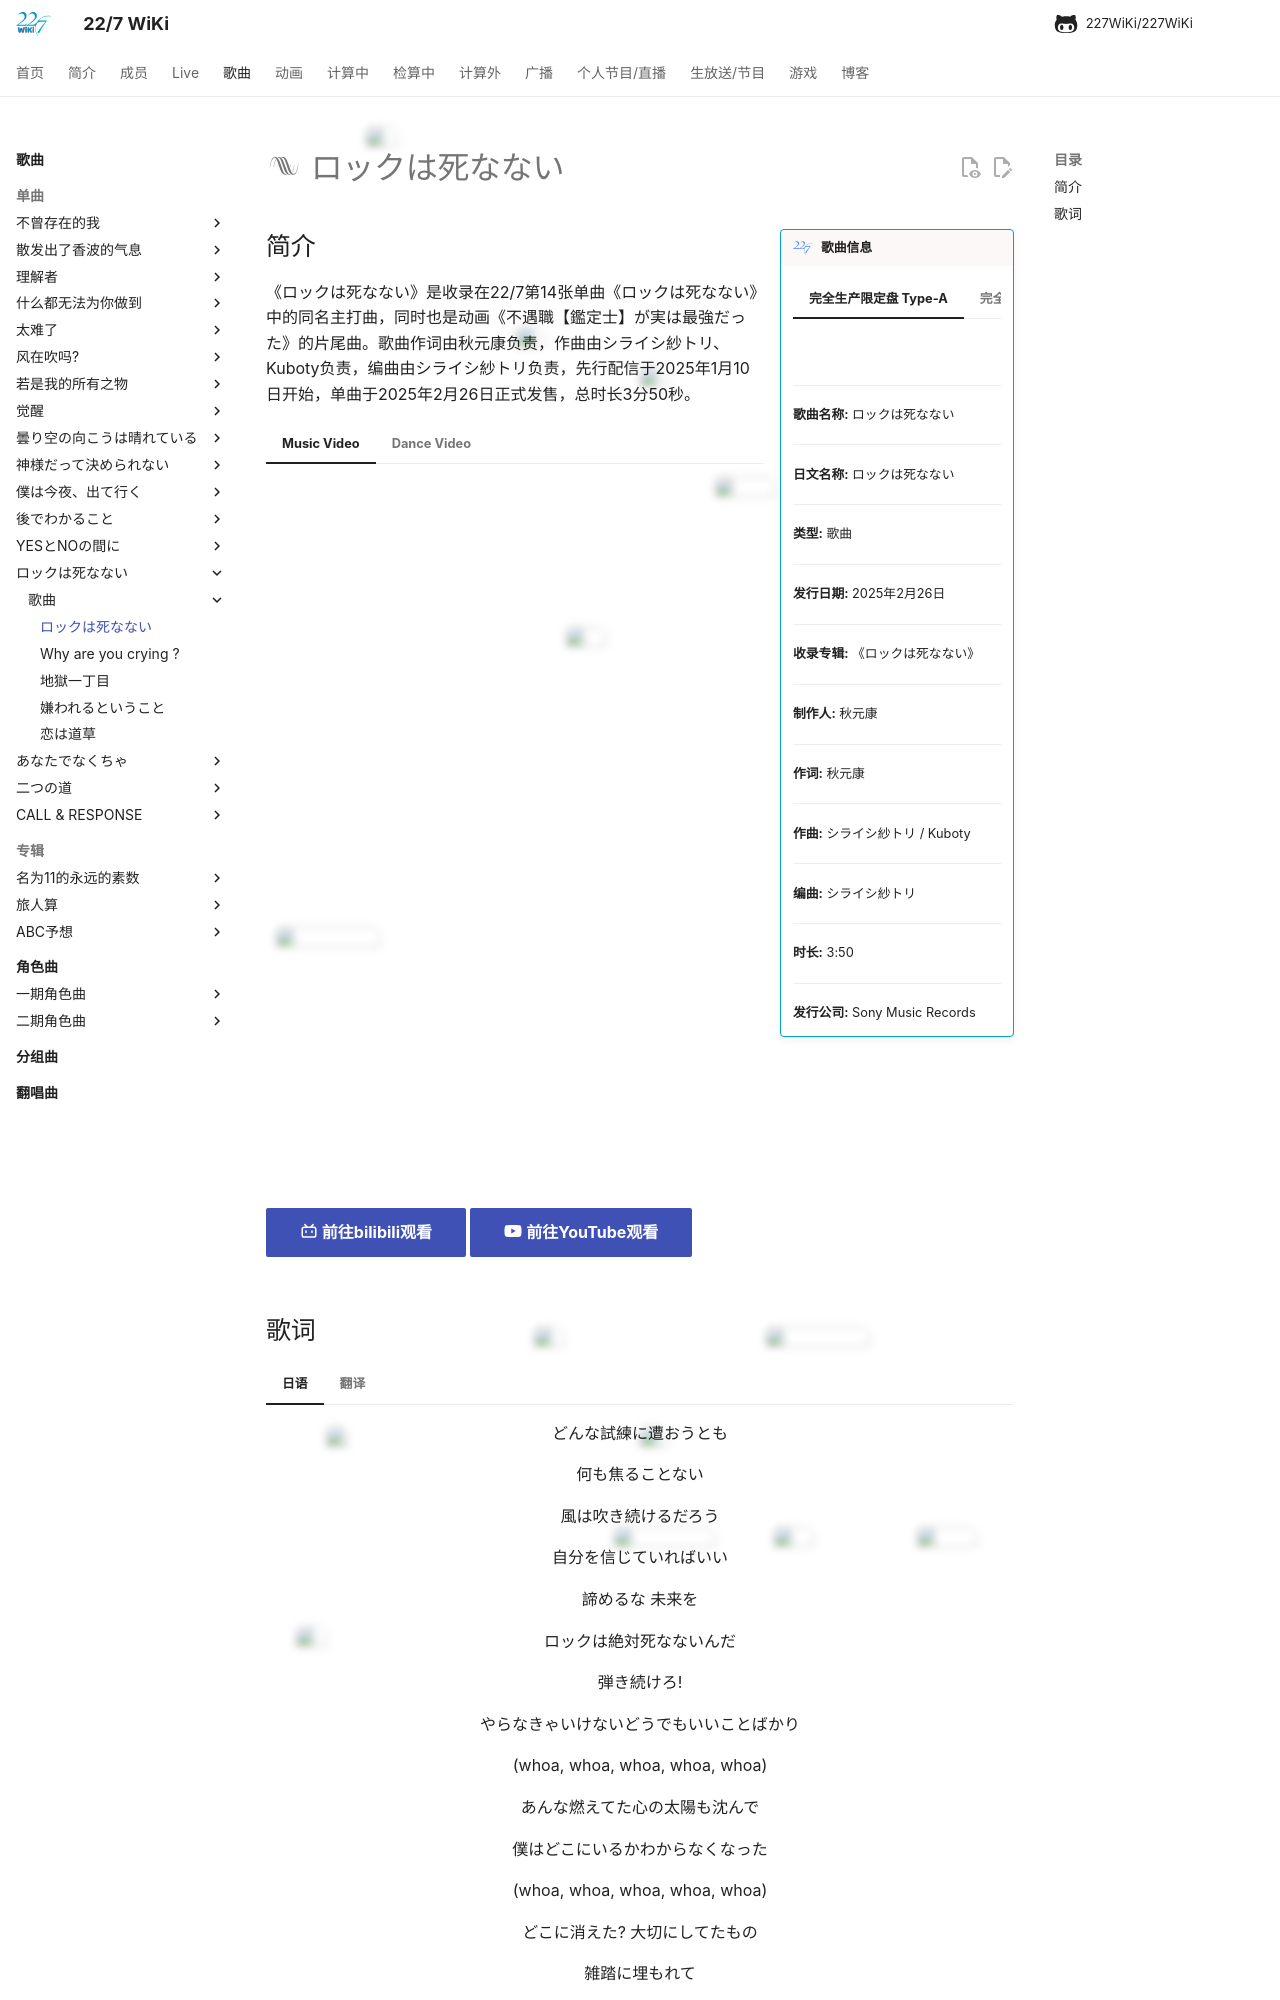

repository: 227WiKi/227WiKi · page: songs/single/14th/song-1/index.html · generator: mkdocs

---
title: 歌曲 -  ロックは死なない
template: comment.html
---
# :pack-hires: ロックは死なない

!!! general inline end "歌曲信息"

    === "完全生产限定盘 Type-A"
        ![](https://res.227wiki.eu.org/music/singles/14th-single-cover.jpg)
    === "完全生产限定盘 Type-B"
        ![](https://nananiji.zzzhxxx.top/assets/photo/songs/single/14th-2.jpg)
    === "通常盘"
        ![](https://nananiji.zzzhxxx.top/assets/photo/songs/single/14th-3.jpg)
    === "动画盘"
        ![](https://nananiji.zzzhxxx.top/assets/photo/songs/single/14th-4.jpg)
    --------
    
    <b>歌曲名称:</b> ロックは死なない

    --------

    <b>日文名称:</b> ロックは死なない

    ---------
    
    <b>类型:</b> 歌曲

    --------
    
    <b>发行日期:</b> 2025年2月26日

    --------

    <b>收录专辑:</b> 《ロックは死なない》

    --------

    <b>制作人:</b> 秋元康

    --------

    <b>作词:</b> 秋元康

    --------

    <b>作曲:</b> シライシ紗トリ / Kuboty

    --------

    <b>编曲:</b> シライシ紗トリ

    --------

    <b>时长:</b> 3:50
    
    --------

    <b>发行公司:</b> Sony Music Records
